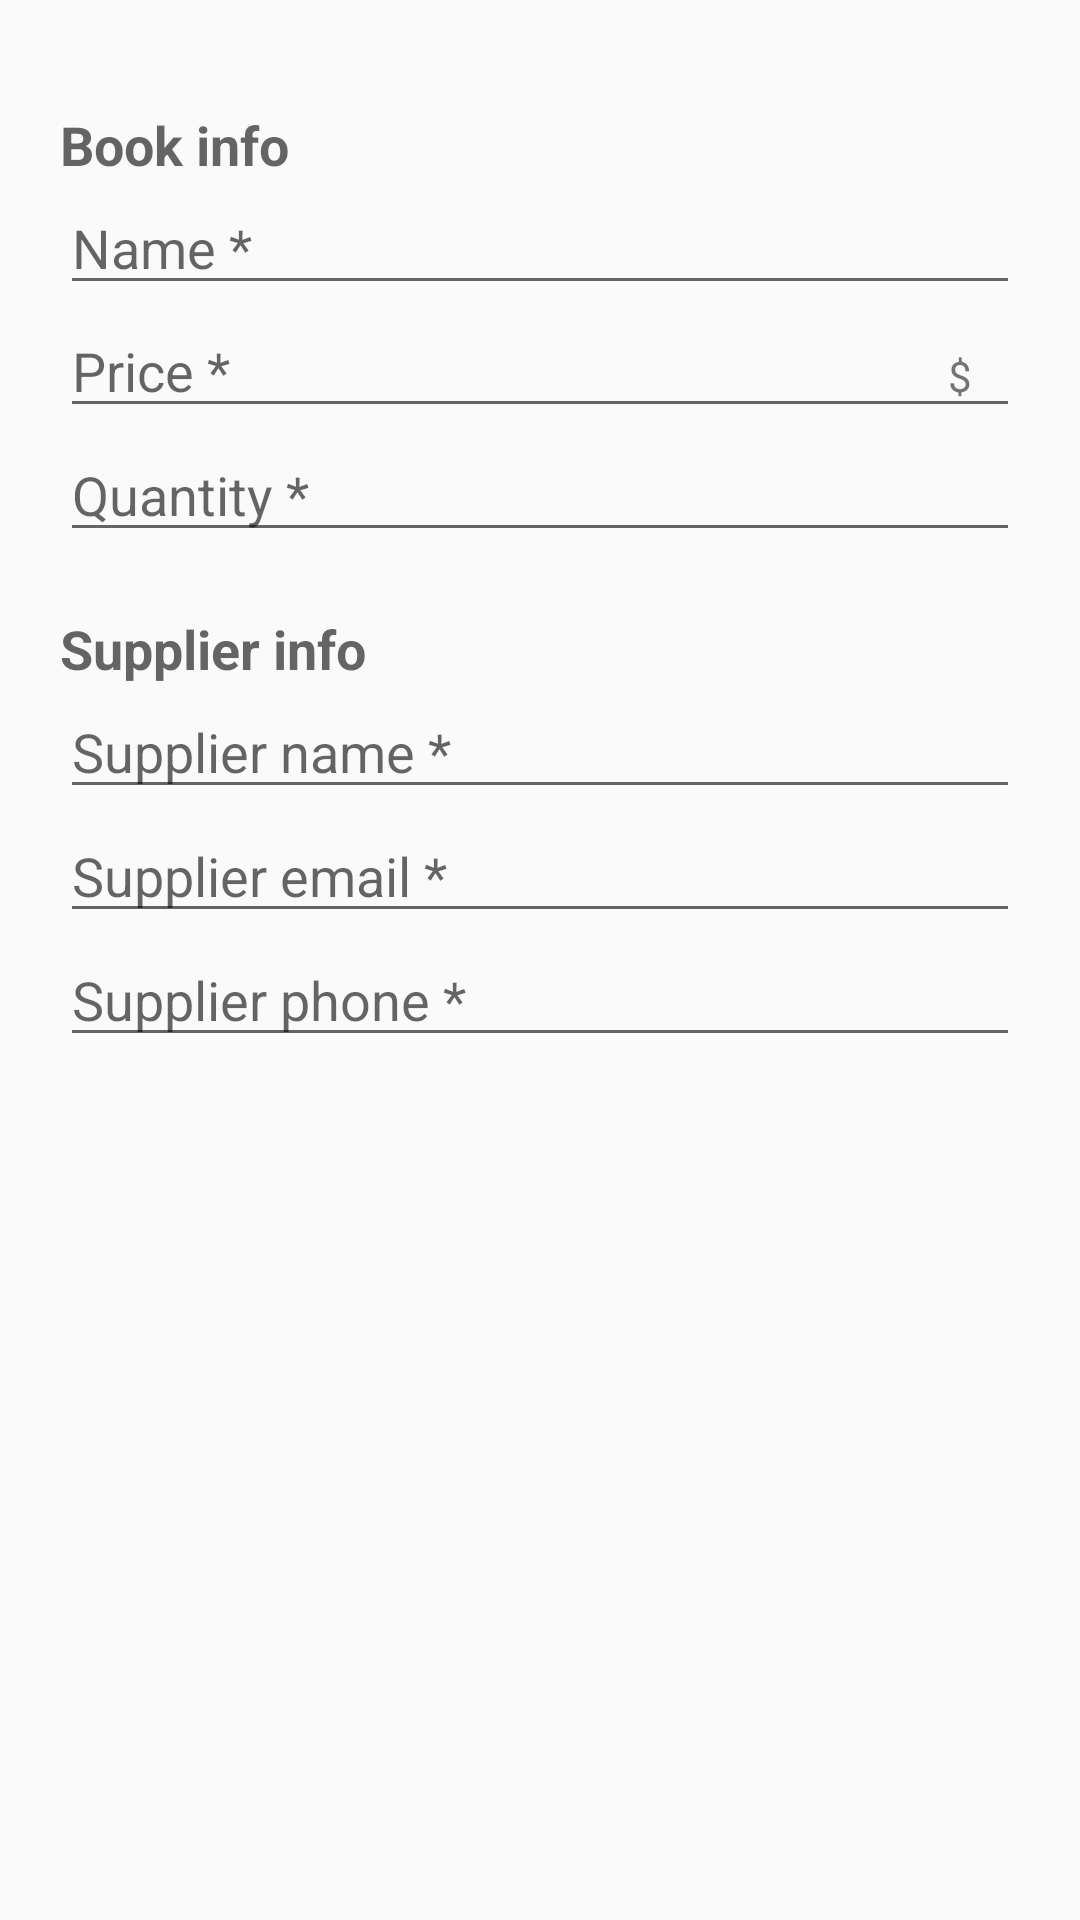

Write the Android layout XML for this screen, with the resource values it uses.
<!-- AndroidManifest.xml: application theme AppTheme -->
<!-- res/layout/activity_editors.xml -->
<?xml version="1.0" encoding="utf-8"?>
<ScrollView xmlns:android="http://schemas.android.com/apk/res/android"
    xmlns:app="http://schemas.android.com/apk/res-auto"
    xmlns:tools="http://schemas.android.com/tools"
    android:layout_width="match_parent"
    android:layout_height="match_parent">

    <android.support.constraint.ConstraintLayout xmlns:android="http://schemas.android.com/apk/res/android"
        xmlns:app="http://schemas.android.com/apk/res-auto"
        android:layout_width="match_parent"
        android:layout_height="wrap_content"
        android:paddingRight="20dp"
        android:paddingStart="20dp"
        android:paddingTop="20dp">

        <TextView
            android:id="@+id/book_info"
            style="@style/style_editors_title_view"
            android:layout_marginTop="16dp"
            android:text="@string/edit_book_info"
            app:layout_constraintTop_toTopOf="parent" />

        <EditText
            android:id="@+id/edit_book_name"
            style="@style/style_editors_edit"
            android:hint="@string/edit_name"
            android:inputType="textPersonName"
            app:layout_constraintTop_toBottomOf="@+id/book_info" />


        <EditText
            android:id="@+id/edit_price"
            style="@style/style_editors_edit"
            android:layout_height="41dp"
            android:hint="Price *"
            android:inputType="number"
            app:layout_constraintTop_toBottomOf="@+id/edit_book_name" />


        <EditText
            android:id="@+id/editquantity"
            style="@style/style_editors_edit"
            android:hint="@string/edit_quantity"
            android:inputType="number"
            app:layout_constraintTop_toBottomOf="@+id/edit_price" />


        <TextView
            android:id="@+id/text_supplierinfo"
            style="@style/style_editors_title_view"
            android:layout_marginTop="20dp"
            android:text="@string/edit_supplier_info"
            app:layout_constraintTop_toBottomOf="@+id/editquantity"
            />

        <EditText
            android:id="@+id/edit_supplier_name"
            style="@style/style_editors_edit"
            android:hint="@string/edit_sup_name"
            android:inputType="textPersonName"
            app:layout_constraintTop_toBottomOf="@+id/text_supplierinfo" />


        <EditText
            android:id="@+id/edit_supplier_email"
            style="@style/style_editors_edit"
            android:hint="@string/edit_sup_mail"
            android:inputType="textEmailAddress"
            app:layout_constraintTop_toBottomOf="@+id/edit_supplier_name" />


        <EditText
            android:id="@+id/edit_supplier_phone_number"
            style="@style/style_editors_edit"
            android:hint="@string/edit_sup_phone"
            android:inputType="phone"
            app:layout_constraintTop_toBottomOf="@+id/edit_supplier_email" />

        <TextView
            android:id="@+id/text_currency"
            android:layout_width="wrap_content"
            android:layout_height="wrap_content"
            android:layout_marginBottom="8dp"
            android:layout_marginEnd="16dp"
            android:text="$"
            android:textAppearance="@style/TextAppearance.AppCompat.Small"
            app:layout_constraintBottom_toBottomOf="@id/edit_price"
            app:layout_constraintEnd_toEndOf="@+id/edit_price" />


    </android.support.constraint.ConstraintLayout>
</ScrollView>
<!-- resources referenced by this layout -->
<resources>
  <string name="edit_book_info">Book info</string>
  <string name="edit_name">Name *</string>
  <string name="edit_quantity">Quantity *</string>
  <string name="edit_sup_mail">Supplier email *</string>
  <string name="edit_sup_name">Supplier name *</string>
  <string name="edit_sup_phone">Supplier phone *</string>
  <string name="edit_supplier_info">Supplier info</string>
  <style name="style_editors_edit">
          <item name="android:layout_width">match_parent</item>
          <item name="android:layout_height">wrap_content</item>
          <item name="android:maxLines">1</item>
          <item name="android:textAppearance">@style/TextAppearance.AppCompat.Medium</item>
      </style>
  <style name="style_editors_title_view">
          <item name="android:layout_width">wrap_content</item>
          <item name="android:layout_height">wrap_content</item>
          <item name="android:layout_marginStart">16dp</item>
          <item name="android:layout_marginLeft">16dp</item>
          <item name="android:textStyle">bold</item>
          <item name="android:textAppearance">@style/TextAppearance.AppCompat.Medium</item>
      </style>
  <style name="AppTheme" parent="Theme.AppCompat.Light">
          
          <item name="colorPrimary">@color/colorPrimary</item>
          <item name="colorPrimaryDark">@color/colorPrimaryDark</item>
          <item name="colorAccent">@color/colorAccent</item>
      </style>
  <color name="colorPrimary">#3F51B5</color>
  <color name="colorPrimaryDark">#303F9F</color>
  <color name="colorAccent">#3667d7</color>
</resources>
